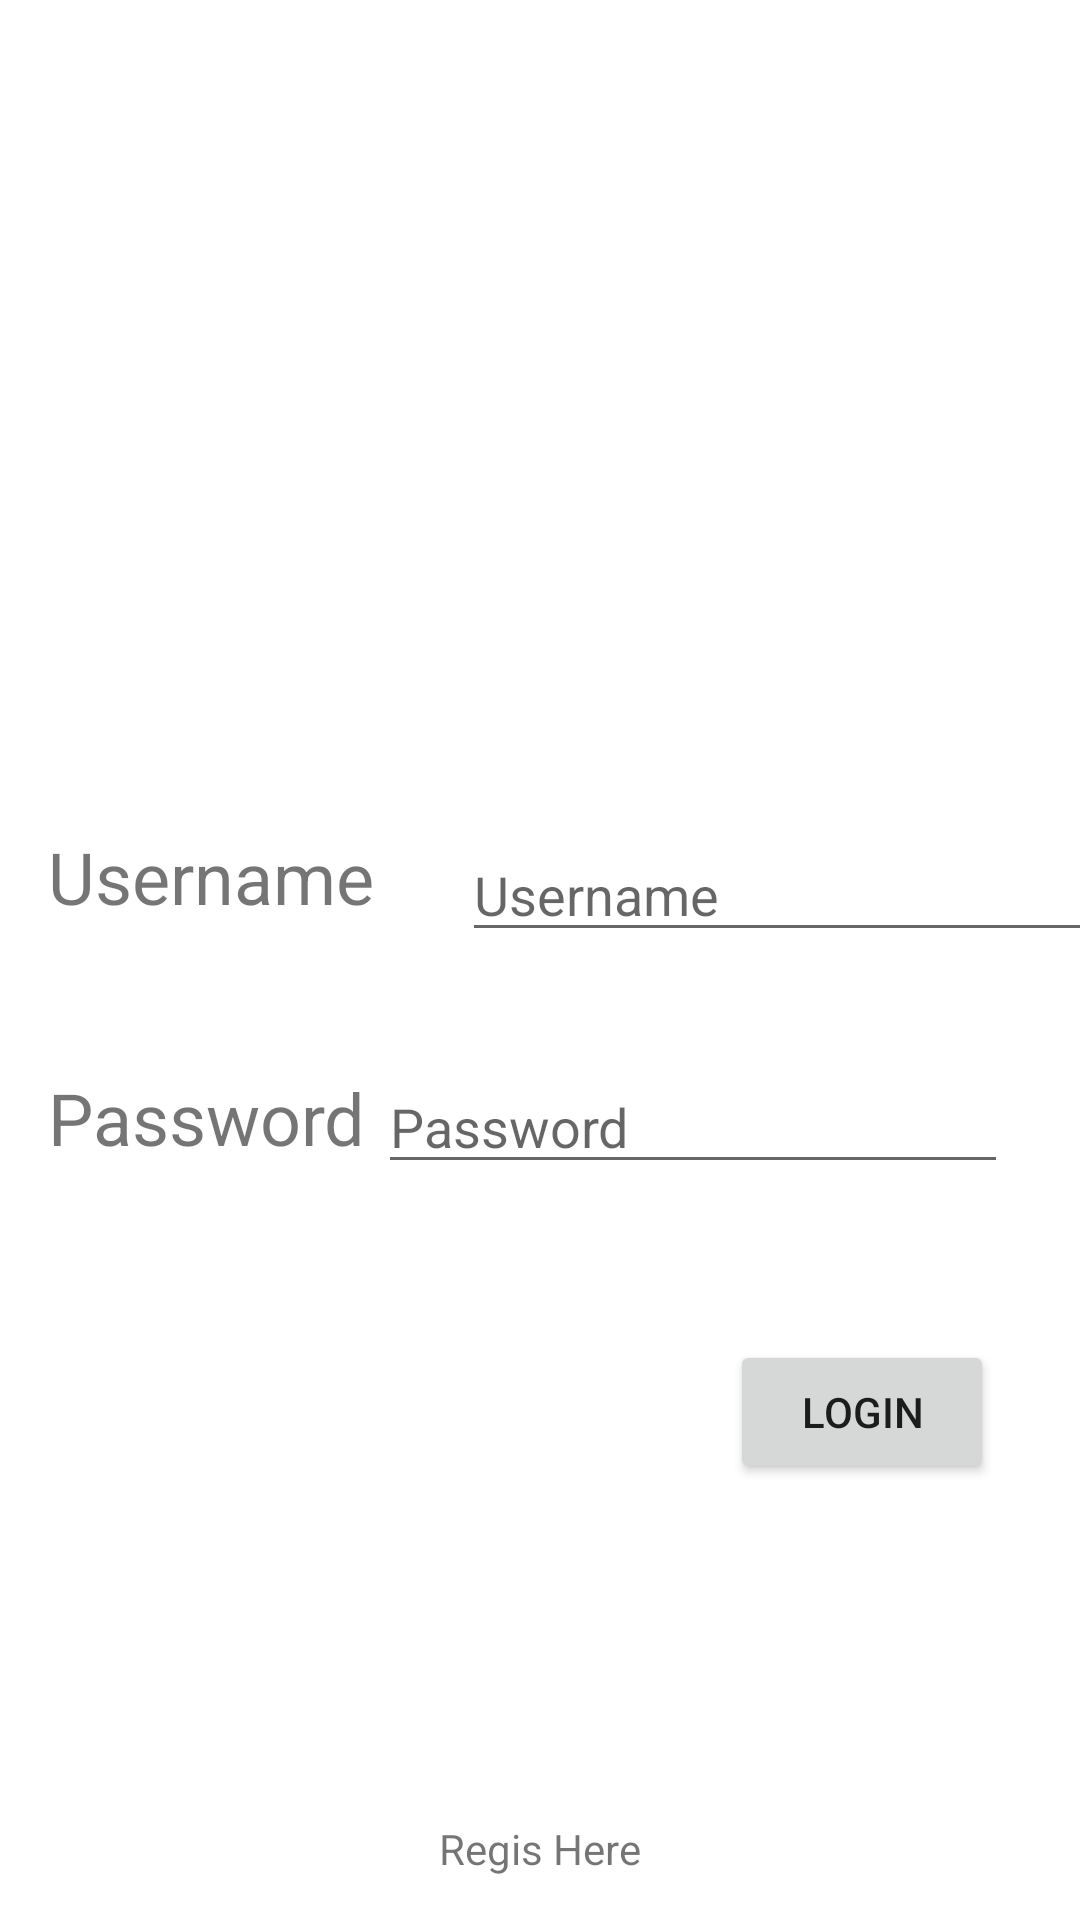

Write the Android layout XML for this screen, with the resource values it uses.
<!-- AndroidManifest.xml: application theme Theme.UTS_ANMP_160421126 -->
<!-- res/layout/activity_login.xml -->
<?xml version="1.0" encoding="utf-8"?>
<androidx.constraintlayout.widget.ConstraintLayout xmlns:android="http://schemas.android.com/apk/res/android"
    xmlns:app="http://schemas.android.com/apk/res-auto"
    xmlns:tools="http://schemas.android.com/tools"
    android:layout_width="match_parent"
    android:layout_height="match_parent"
    tools:context=".LoginActivity">

    <EditText
        android:id="@+id/txtUsername"
        android:layout_width="wrap_content"
        android:layout_height="wrap_content"
        android:layout_marginStart="32dp"
        android:layout_marginTop="276dp"
        android:ems="10"
        android:hint="Username"
        android:inputType="text"
        app:layout_constraintEnd_toEndOf="parent"
        app:layout_constraintHorizontal_bias="0.409"
        app:layout_constraintStart_toEndOf="@+id/textView"
        app:layout_constraintTop_toTopOf="parent" />

    <EditText
        android:id="@+id/txtPassword"
        android:layout_width="wrap_content"
        android:layout_height="wrap_content"
        android:layout_marginTop="36dp"
        android:layout_marginEnd="24dp"
        android:ems="10"
        android:hint="Password"
        android:inputType="text"
        app:layout_constraintEnd_toEndOf="parent"
        app:layout_constraintHorizontal_bias="0.962"
        app:layout_constraintStart_toEndOf="@+id/textView2"
        app:layout_constraintTop_toBottomOf="@+id/txtUsername" />

    <TextView
        android:id="@+id/textView"
        android:layout_width="wrap_content"
        android:layout_height="wrap_content"
        android:layout_marginStart="16dp"
        android:layout_marginTop="276dp"
        android:text="Username"
        android:textSize="24dp"
        app:layout_constraintStart_toStartOf="parent"
        app:layout_constraintTop_toTopOf="parent" />

    <TextView
        android:id="@+id/textView2"
        android:layout_width="wrap_content"
        android:layout_height="wrap_content"
        android:layout_marginStart="16dp"
        android:layout_marginTop="48dp"
        android:text="Password"
        android:textSize="24dp"
        app:layout_constraintStart_toStartOf="parent"
        app:layout_constraintTop_toBottomOf="@+id/textView" />

    <Button
        android:id="@+id/btnLogin"
        android:layout_width="wrap_content"
        android:layout_height="wrap_content"
        android:layout_marginTop="52dp"
        android:text="LOGIN"
        app:layout_constraintEnd_toEndOf="parent"
        app:layout_constraintHorizontal_bias="0.894"
        app:layout_constraintStart_toStartOf="parent"
        app:layout_constraintTop_toBottomOf="@+id/txtPassword" />

    <TextView
        android:id="@+id/txtRegis"
        android:layout_width="wrap_content"
        android:layout_height="wrap_content"
        android:layout_marginTop="112dp"
        android:text="Regis Here"
        app:layout_constraintEnd_toEndOf="parent"
        app:layout_constraintStart_toStartOf="parent"
        app:layout_constraintTop_toBottomOf="@+id/btnLogin" />

</androidx.constraintlayout.widget.ConstraintLayout>
<!-- resources referenced by this layout -->
<resources>
  <style name="Theme.UTS_ANMP_160421126" parent="Theme.MaterialComponents.DayNight.DarkActionBar">
          
          <item name="colorPrimary">@color/purple_500</item>
          <item name="colorPrimaryVariant">@color/purple_700</item>
          <item name="colorOnPrimary">@color/white</item>
          
          <item name="colorSecondary">@color/teal_200</item>
          <item name="colorSecondaryVariant">@color/teal_700</item>
          <item name="colorOnSecondary">@color/black</item>
          
          <item name="android:statusBarColor">?attr/colorPrimaryVariant</item>
          
      </style>
  <!-- not gathered from this repository: default colours our renderer supplied (Android Studio template values) -->
  <color name="purple_500">#FF6200EE</color>
  <color name="purple_700">#FF3700B3</color>
  <color name="teal_200">#FF03DAC5</color>
  <color name="teal_700">#FF018786</color>
  <color name="black">#FF000000</color>
  <color name="white">#FFFFFFFF</color>
</resources>
